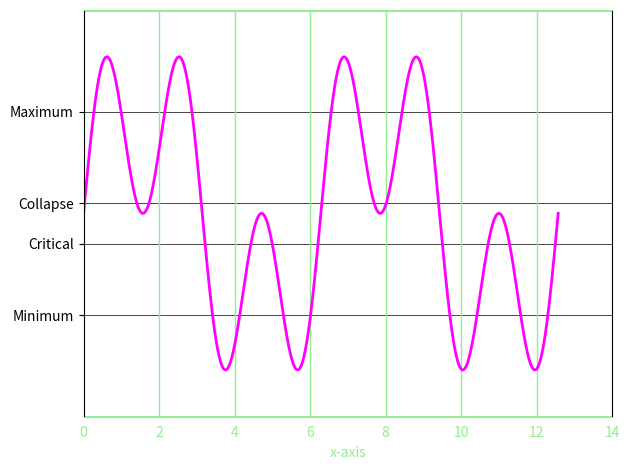

Generate this figure with matplotlib:
import numpy as np
import matplotlib.pyplot as plt

def y(x):
    return np.sin(x) + np.sin(3*x)

x = np.linspace(0, 4*np.pi, 1000)

y_vals = y(x)


y_ticks = [-1, -0.3, 0.1, 1]
y_labels = ['Minimum', 'Critical', 'Collapse', 'Maximum']
plt.yticks(y_ticks, y_labels)
plt.ylim(-2,2)

plt.xticks(range(0,16,2))
plt.xlim(0,14)
plt.xlabel("x-axis", color='lightgreen')

plt.grid(True, which='both', linestyle='-', linewidth=0.5)
plt.axhline(-2, color='lightgreen', linewidth=2)
plt.axhline(2, color='lightgreen', linewidth=2)

plt.axvline(2, color='lightgreen', linewidth=1)
plt.axvline(4, color='lightgreen', linewidth=1)
plt.axvline(6, color='lightgreen', linewidth=1)
plt.axvline(8, color='lightgreen', linewidth=1)
plt.axvline(10, color='lightgreen', linewidth=1)
plt.axvline(12, color='lightgreen', linewidth=1)

plt.gca().spines['top'].set_color('lightgreen')
plt.gca().spines['bottom'].set_color('lightgreen')
plt.xticks(color='lightgreen')
plt.yticks(color='black')
plt.grid(axis='y', color='black')

plt.plot(x, y_vals, color='magenta', linewidth=2)

plt.tick_params(axis='both', which='both', top=False, bottom=False, labelbottom=True)

plt.tight_layout()
plt.show()